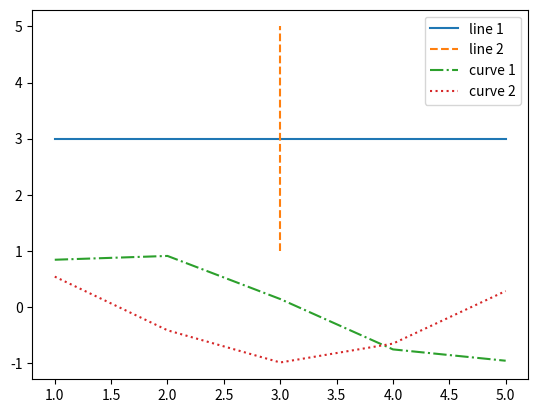

Python code for this plot:
import matplotlib.pyplot as plt
import numpy as np

def make_line_graph():
    # importing package

    # create data
    x = [1,2,3,4,5]
    y = [3,3,3,3,3]

    # plot lines
    plt.plot(x, y, label = "line 1", linestyle="-")
    plt.plot(y, x, label = "line 2", linestyle="--")
    plt.plot(x, np.sin(x), label = "curve 1", linestyle="-.")
    plt.plot(x, np.cos(x), label = "curve 2", linestyle=":")
    plt.legend()
    plt.show()


def main():
    make_line_graph()


if __name__ == "__main__":
    main()
